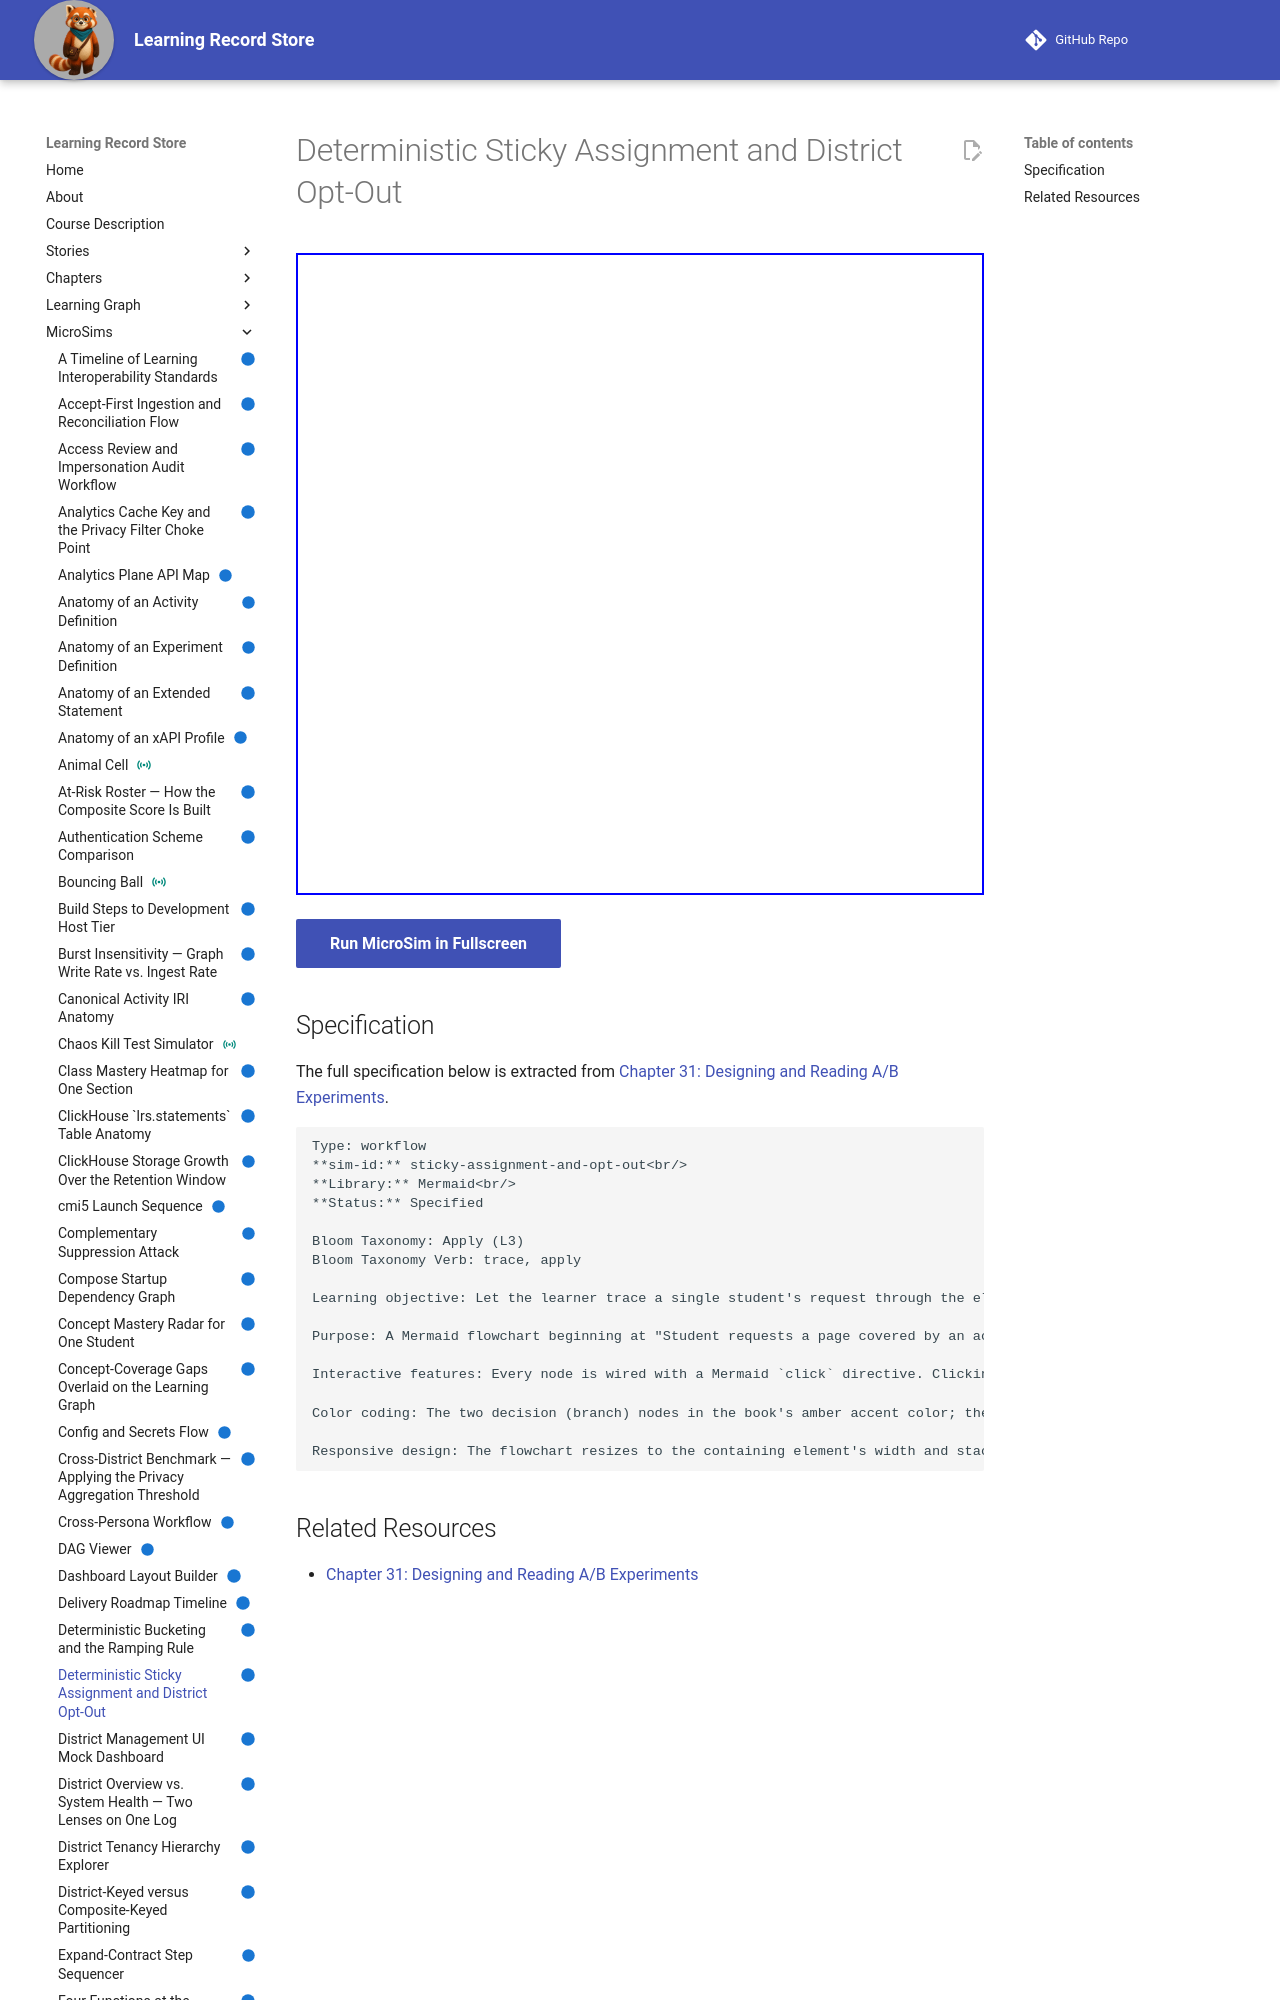

repository: dmccreary/learning-record-store · page: sims/sticky-assignment-and-opt-out/index.html · generator: mkdocs

---
title: Deterministic Sticky Assignment and District Opt-Out
description: Let the learner trace a single student's request through the eligibility check, the hash-based assignment formula, and the non-blocking fallback path, applying the deterministic sticky assignment rule to a concrete decision.
status: implemented
library: Mermaid
bloom_level: Apply (L3)
---

# Deterministic Sticky Assignment and District Opt-Out



<iframe src="main.html" width="100%" height="642"></iframe>

[Run MicroSim in Fullscreen](main.html){ .md-button .md-button--primary }
